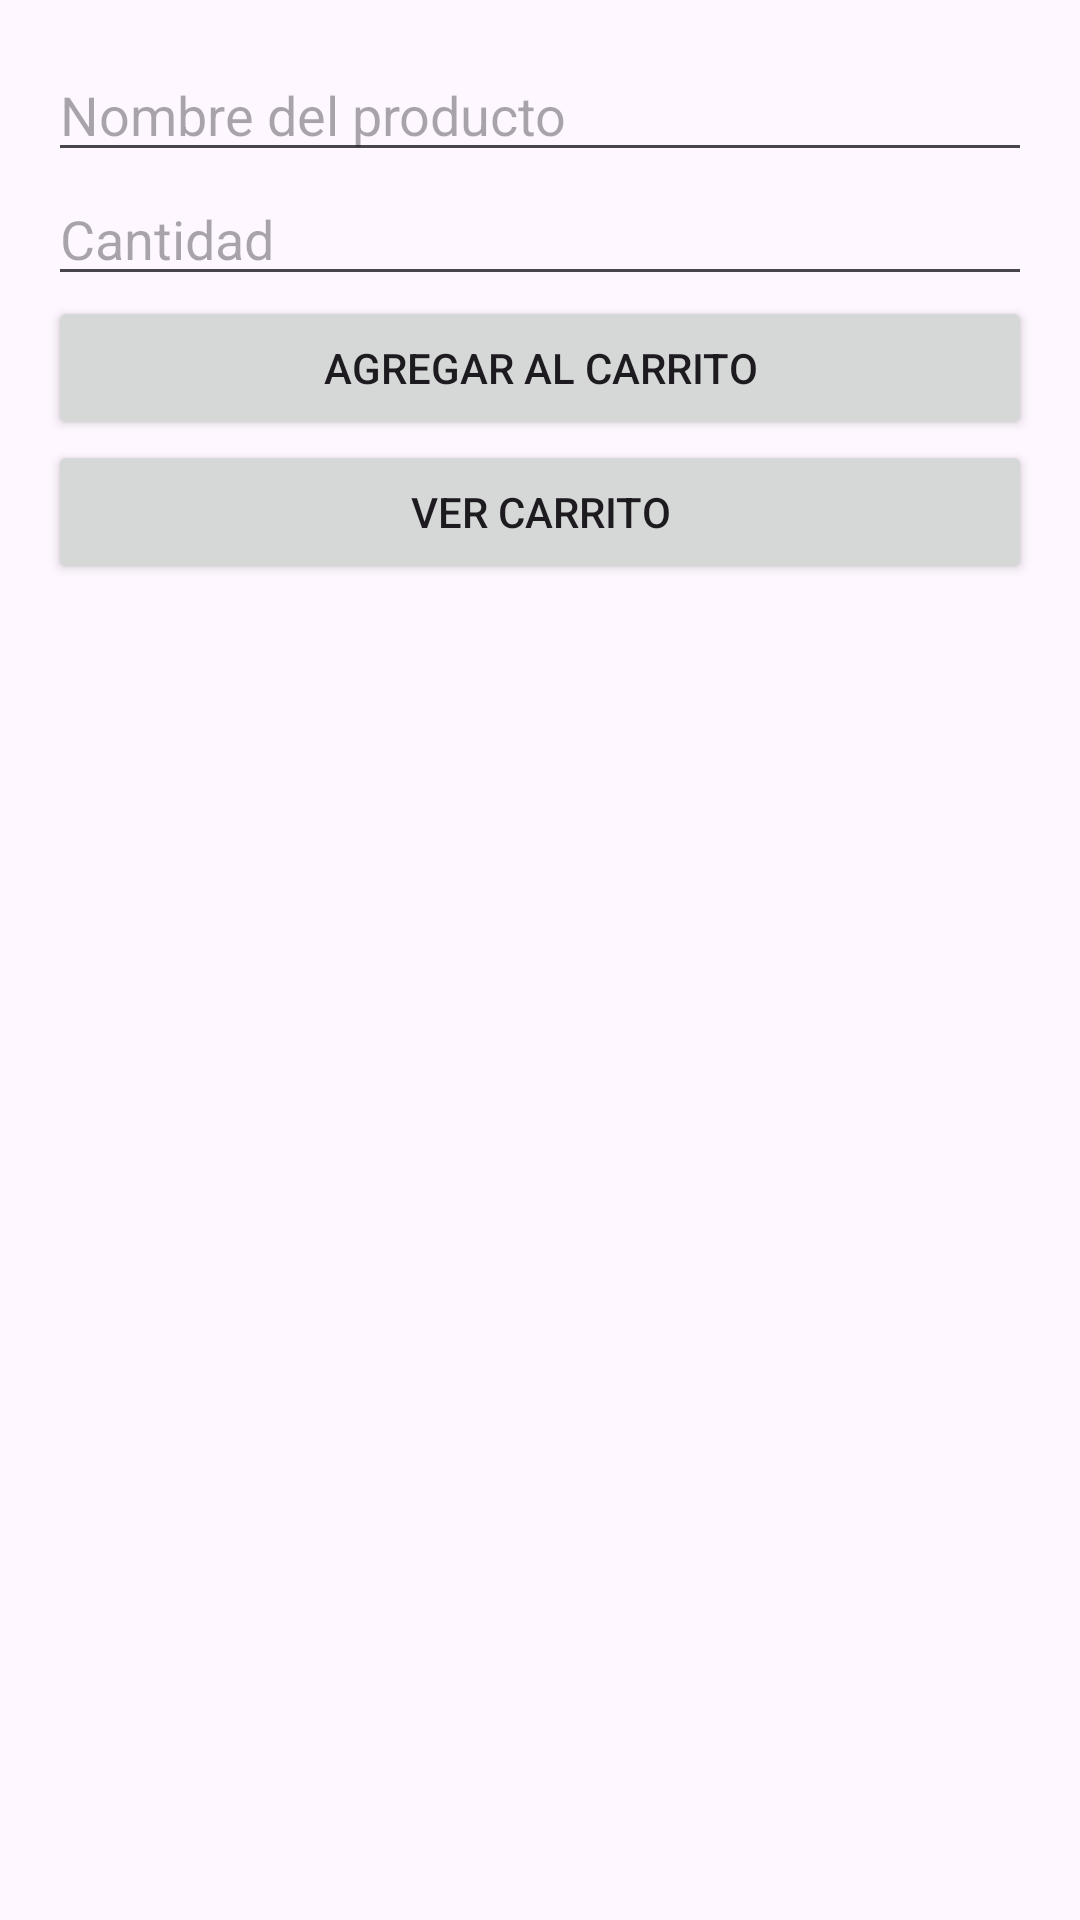

Here is an Android app screen rendered from its layout file. Give the layout XML and the strings, colors and styles it references.
<!-- AndroidManifest.xml: application theme Theme.KiteApp -->
<!-- res/layout/activity_main.xml -->
<LinearLayout xmlns:android="http://schemas.android.com/apk/res/android"
    android:layout_width="match_parent"
    android:layout_height="match_parent"
    android:orientation="vertical"
    android:padding="16dp">

    <EditText
        android:id="@+id/editTextProductName"
        android:layout_width="match_parent"
        android:layout_height="wrap_content"
        android:hint="Nombre del producto"
        android:inputType="text" />

    <EditText
        android:id="@+id/editTextProductQuantity"
        android:layout_width="match_parent"
        android:layout_height="wrap_content"
        android:hint="Cantidad"
        android:inputType="number" />

    <Button
        android:id="@+id/buttonAddToCart"
        android:layout_width="match_parent"
        android:layout_height="wrap_content"
        android:text="Agregar al Carrito" />

    <Button
        android:id="@+id/buttonGoToCart"
        android:layout_width="match_parent"
        android:layout_height="wrap_content"
        android:text="Ver Carrito" />

</LinearLayout>
<!-- resources referenced by this layout -->
<resources>
  <style name="Theme.KiteApp" parent="Base.Theme.KiteApp" />
  <style name="Base.Theme.KiteApp" parent="Theme.Material3.DayNight.NoActionBar">
          
          
      </style>
</resources>
